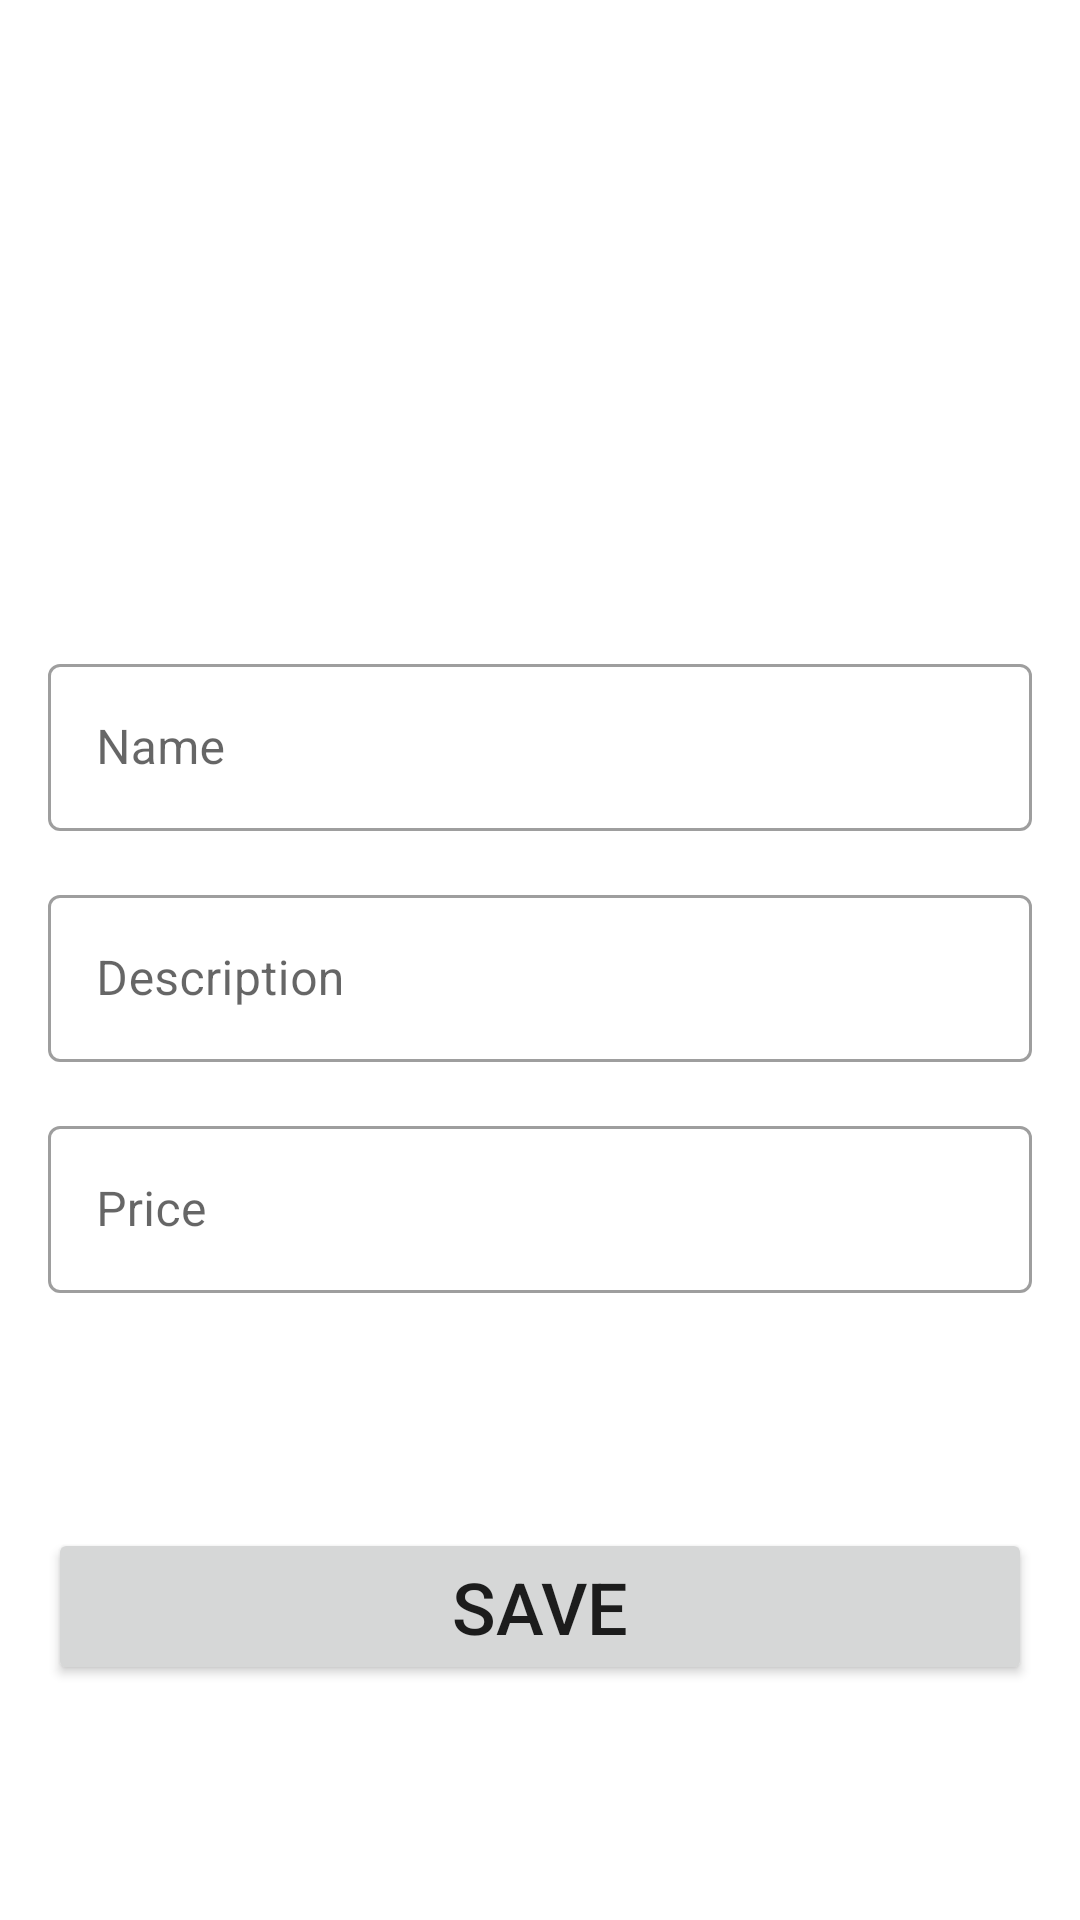

Here is an Android app screen rendered from its layout file. Give the layout XML and the strings, colors and styles it references.
<!-- AndroidManifest.xml: application theme Theme.Ecommerce_Alura_challenge -->
<!-- res/layout/activity_form_product.xml -->
<?xml version="1.0" encoding="utf-8"?>
<ScrollView xmlns:android="http://schemas.android.com/apk/res/android"
    xmlns:app="http://schemas.android.com/apk/res-auto"
    xmlns:tools="http://schemas.android.com/tools"
    android:layout_width="match_parent"
    android:layout_height="match_parent"
    android:fillViewport="true"
    >
    <androidx.constraintlayout.widget.ConstraintLayout

        android:layout_width="match_parent"
        android:layout_height="wrap_content"
        tools:context=".ui.activity.FormProductActivity">

        <ImageView
            android:id="@+id/activity_formulario_produto_imagem"
            android:layout_width="0dp"
            android:layout_height="200dp"
            android:scaleType="centerCrop"
            app:layout_constraintEnd_toEndOf="parent"
            app:layout_constraintStart_toStartOf="parent"
            app:layout_constraintTop_toTopOf="parent"
            app:srcCompat="@drawable/imagem_padrao" />


        <com.google.android.material.textfield.TextInputLayout
            android:id="@+id/form_product_textField_name"
            style="@style/Widget.MaterialComponents.TextInputLayout.OutlinedBox"
            android:layout_margin="16dp"
            android:layout_width="0dp"
            android:layout_height="wrap_content"
            app:layout_constraintStart_toStartOf="parent"
            app:layout_constraintEnd_toEndOf="parent"
            app:layout_constraintTop_toBottomOf="@+id/activity_formulario_produto_imagem"
            >

            <com.google.android.material.textfield.TextInputEditText
                android:id="@+id/name_form"
                android:layout_width="match_parent"
                android:layout_height="wrap_content"
                android:inputType="text"
                android:hint="Name"
                />

        </com.google.android.material.textfield.TextInputLayout>

        <com.google.android.material.textfield.TextInputLayout
            android:id="@+id/form_product_textField_description"
            style="@style/Widget.MaterialComponents.TextInputLayout.OutlinedBox"
            android:layout_margin="16dp"
            android:layout_width="0dp"
            android:layout_height="wrap_content"
            app:layout_constraintStart_toStartOf="parent"
            app:layout_constraintEnd_toEndOf="parent"
            app:layout_constraintTop_toBottomOf="@id/form_product_textField_name"
            >

            <com.google.android.material.textfield.TextInputEditText
                android:id="@+id/description_form"
                android:layout_width="match_parent"
                android:layout_height="wrap_content"
                android:inputType="text"
                android:hint="Description"
                />

        </com.google.android.material.textfield.TextInputLayout>

        <com.google.android.material.textfield.TextInputLayout
            android:id="@+id/form_product_textField_price"
            style="@style/Widget.MaterialComponents.TextInputLayout.OutlinedBox"
            android:layout_margin="16dp"
            android:layout_width="0dp"
            android:layout_height="wrap_content"
            app:layout_constraintStart_toStartOf="parent"
            app:layout_constraintEnd_toEndOf="parent"
            app:layout_constraintTop_toBottomOf="@+id/form_product_textField_description"
            >

            <com.google.android.material.textfield.TextInputEditText
                android:id="@+id/price_form"
                android:layout_width="match_parent"
                android:layout_height="wrap_content"
                android:inputType="numberDecimal"
                android:hint="Price"
                />

        </com.google.android.material.textfield.TextInputLayout>

        <Button
            android:id="@+id/button_save_form"
            android:layout_width="0dp"
            android:layout_margin="16dp"
            android:layout_height="wrap_content"
            app:layout_constraintBottom_toBottomOf="parent"
            app:layout_constraintStart_toStartOf="parent"
            app:layout_constraintEnd_toEndOf="parent"
            app:layout_constraintTop_toBottomOf="@+id/form_product_textField_price"
            android:text="Save"
            android:textSize="24sp"
            app:layout_constraintVertical_bias="0.5"
            />

    </androidx.constraintlayout.widget.ConstraintLayout>
</ScrollView>
<!-- resources referenced by this layout -->
<resources>
  <style name="Theme.Ecommerce_Alura_challenge" parent="Theme.MaterialComponents.DayNight.DarkActionBar">
          
          <item name="colorPrimary">@color/colorPrimaryVariant</item>
          <item name="colorPrimaryVariant">@color/colorPrimary</item>
          <item name="colorOnPrimary">@color/white</item>
          
          <item name="colorSecondary">@color/colorSecondary</item>
          <item name="colorSecondaryVariant">@color/colorSecondaryVariant</item>
          <item name="colorOnSecondary">@color/colorOnSecondary</item>
          
          <item name="android:statusBarColor" tools:targetApi="l">?attr/colorPrimaryVariant</item>
          
      </style>
  <color name="colorPrimaryVariant">#FF5722</color>
  <color name="colorPrimary">#FF6F2C</color>
  <color name="white">#FFFFFFFF</color>
  <color name="colorSecondary">#FF8636</color>
  <color name="colorSecondaryVariant">#FF8C39</color>
  <color name="colorOnSecondary">#ffffff</color>
</resources>
